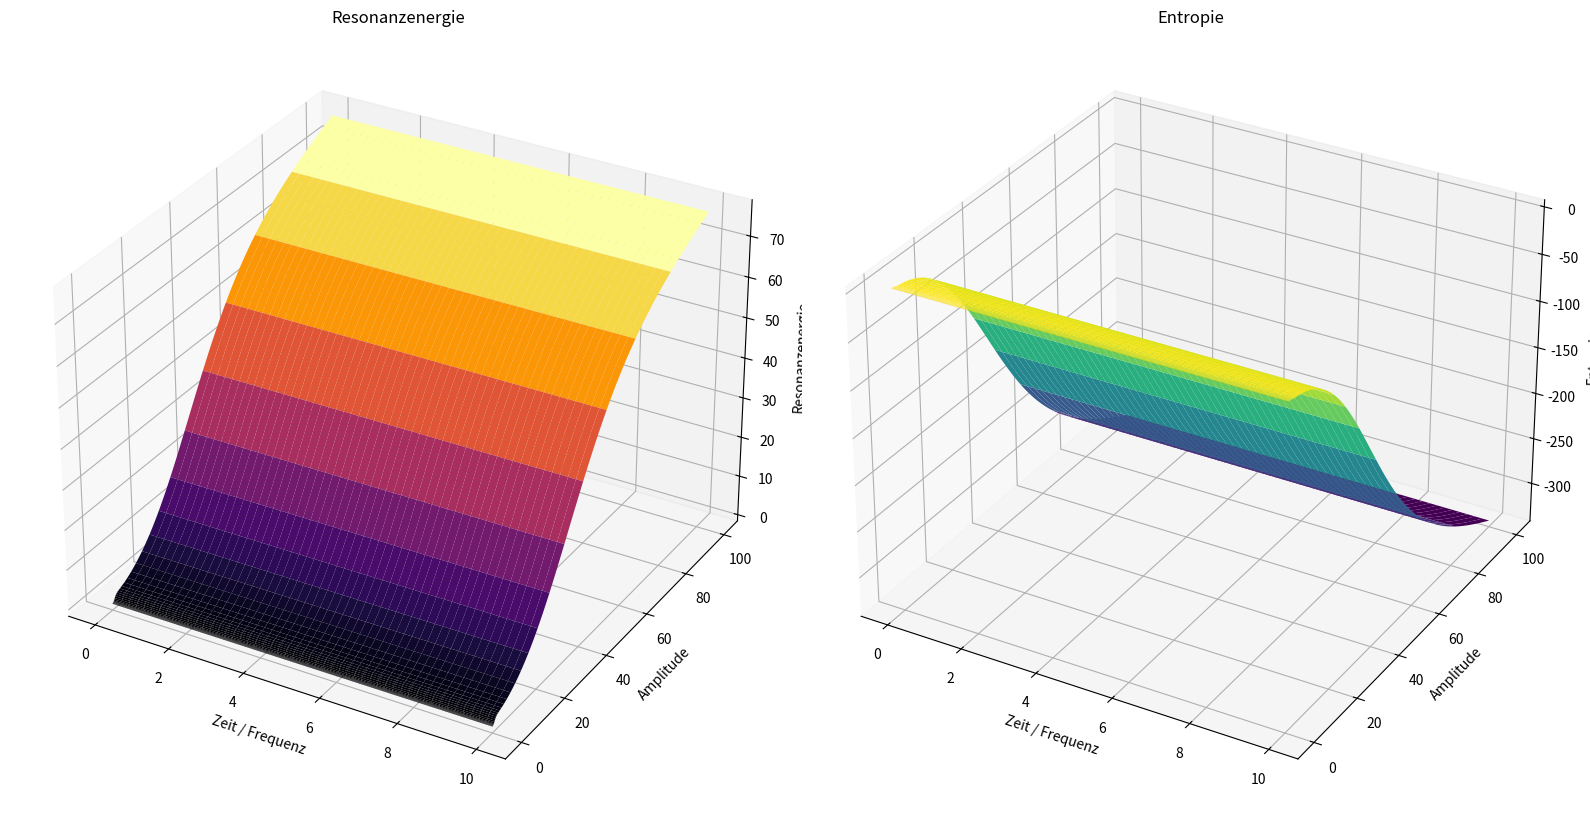

The script that saved this image:
import numpy as np
import matplotlib.pyplot as plt
from mpl_toolkits.mplot3d import Axes3D
#© Dominic Schu, 2025 – Alle Rechte vorbehalten.
# Parameter für die Resonanz
omega_0 = 2 * np.pi  # Eigenfrequenz des Systems
gamma = 0.1  # Dämpfungskoeffizient
A = np.logspace(-3, 2, 500)  # Amplituden in logarithmischer Skala
T = np.linspace(0, 10, 500)  # Zeit oder Parameter für Frequenz

# Resonanzfrequenzen und Entropie berechnen
omega_ext = omega_0 + 0.1 * np.sin(T)  # Frequenzen schwanken leicht um die Resonanzfrequenz

# Erstellen des Gitters
A_grid, T_grid = np.meshgrid(A, T)  # 2D-Gitter für die Visualisierung

# Resonanzenergie auf dem Gitter
E_resonance_grid = A_grid / (1 + ((omega_ext - omega_0) / gamma)**2)

# Entropie berechnen auf dem Gitter
# Entropie ist eine Summe über E_resonance * log(E_resonance) für jedes (A, T)-Paar
entropy_grid = -E_resonance_grid * np.log(E_resonance_grid)

# Visualisierung der Resonanzenergie und Entropie
fig = plt.figure(figsize=(16, 10))

# Plot der Resonanzenergie
ax1 = fig.add_subplot(121, projection='3d')
ax1.plot_surface(T_grid, A_grid, E_resonance_grid, cmap='inferno', edgecolor='none')
ax1.set_xlabel('Zeit / Frequenz')
ax1.set_ylabel('Amplitude')
ax1.set_zlabel('Resonanzenergie')
ax1.set_title('Resonanzenergie')

# Plot der Entropie
ax2 = fig.add_subplot(122, projection='3d')
ax2.plot_surface(T_grid, A_grid, entropy_grid, cmap='viridis', edgecolor='none')
ax2.set_xlabel('Zeit / Frequenz')
ax2.set_ylabel('Amplitude')
ax2.set_zlabel('Entropie')
ax2.set_title('Entropie')

# Verbessern der Darstellung
plt.tight_layout()
plt.show()
